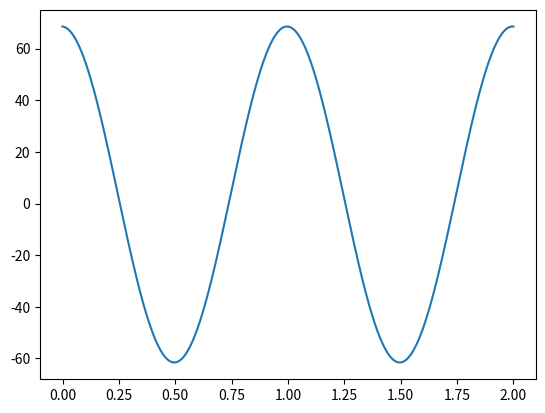

Python code for this plot:
'''
Created on 31. jan. 2020

@author: Martinskole
'''


import matplotlib.pylab as plt
import numpy as np

ksi = 0.02
T_1 = 2
T_2 = 3

term_1 = 7/2 + 4/np.pi**2*np.cos(4*np.pi)
term_2 = 7/2 + 4/np.pi**2*np.cos(4*np.pi) + 4/(9*np.pi**2)*np.cos(12*np.pi)
term_3 = 7/2 + 4/np.pi**2*np.cos(4*np.pi) + 4/(9*np.pi**2)*np.cos(12*np.pi) + 4/(25*np.pi**2)*np.cos(20*np.pi)

beta1 = T_1
beta2 = 3*T_1
beta3 = 5*T_1
beta4 = T_2
beta5 = 3*T_2
beta6 = 5*T_2

teta1 = np.arctan(2*ksi*beta1/(1-beta1**2))
teta2 = np.arctan(2*ksi*beta2/(1-beta2**2))
teta3 = np.arctan(2*ksi*beta3/(1-beta3**2))
teta4 = np.arctan(2*ksi*beta4/(1-beta4**2))
teta5 = np.arctan(2*ksi*beta5/(1-beta5**2))
teta6 = np.arctan(2*ksi*beta6/(1-beta6**2))

t = np.linspace(0,2,1001)

x1 = 1/(ksi*(np.sqrt((1-beta1**2)**2+(2*ksi*beta1)**2))) 
x2 = 1/(ksi*(np.sqrt((1-beta2**2)**2+(2*ksi*beta2)**2))) 
x3 = 1/(ksi*(np.sqrt((1-beta3**2)**2+(2*ksi*beta3)**2))) 
x4 = 1/(ksi*(np.sqrt((1-beta4**2)**2+(2*ksi*beta4)**2))) 
x5 = 1/(ksi*(np.sqrt((1-beta5**2)**2+(2*ksi*beta5)**2))) 
x6 = 1/(ksi*(np.sqrt((1-beta6**2)**2+(2*ksi*beta6)**2))) 

u = 7/2 + term_1*x1*np.cos(2*np.pi*t-teta1)

plt.plot(t,u)
plt.show()




